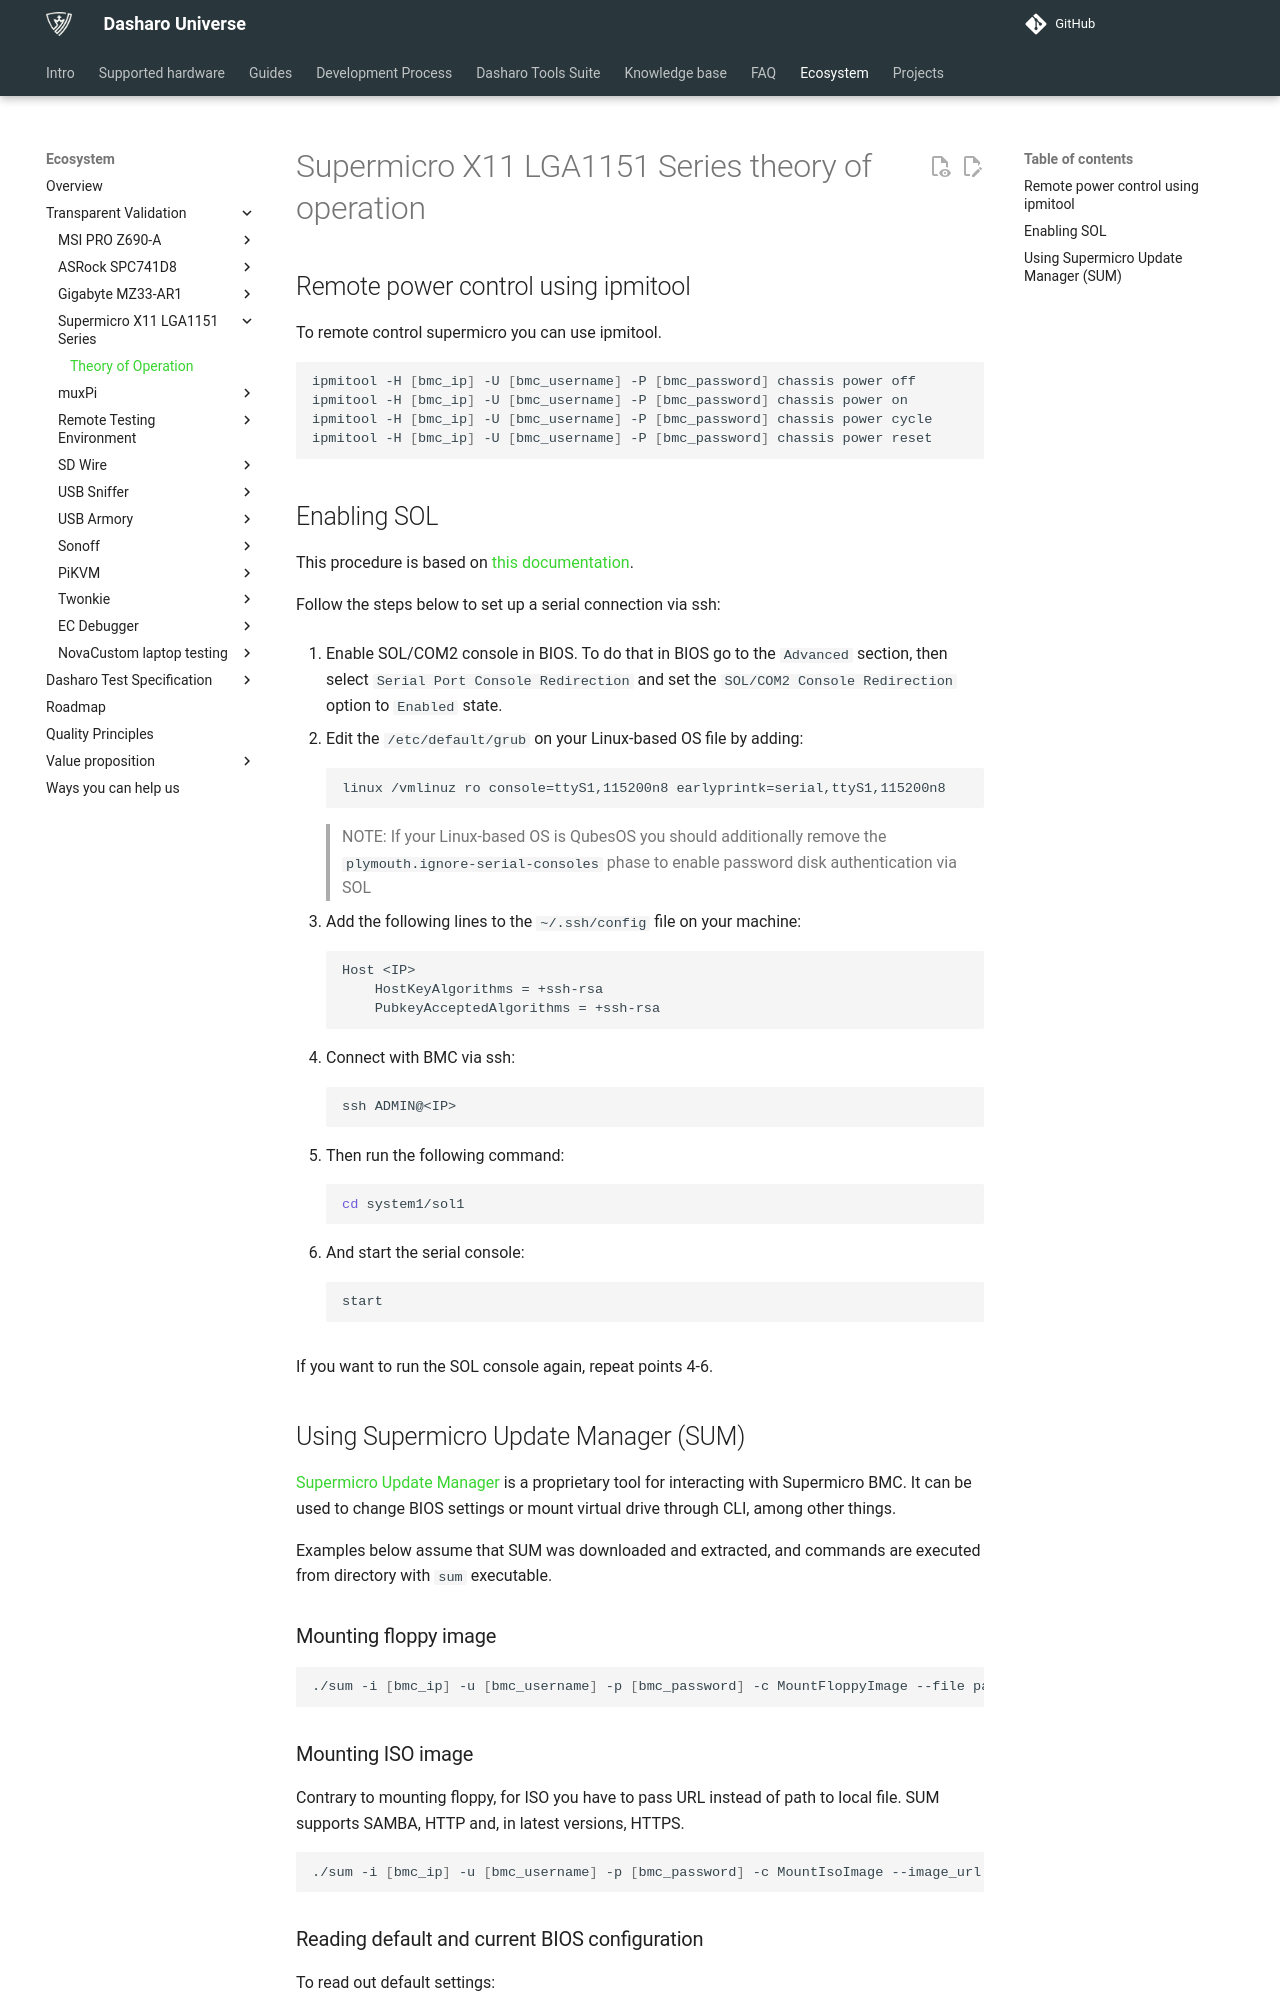

repository: Dasharo/docs · page: transparent-validation/supermicro_x11_lga1151_series/theory-of-operation/index.html · generator: mkdocs

# Supermicro X11 LGA1151 Series theory of operation

## Remote power control using ipmitool

To remote control supermicro you can use ipmitool.

```bash
ipmitool -H [bmc_ip] -U [bmc_username] -P [bmc_password] chassis power off
ipmitool -H [bmc_ip] -U [bmc_username] -P [bmc_password] chassis power on
ipmitool -H [bmc_ip] -U [bmc_username] -P [bmc_password] chassis power cycle
ipmitool -H [bmc_ip] -U [bmc_username] -P [bmc_password] chassis power reset
```

## Enabling SOL

This procedure is based on
[this documentation](https://www.fmad.io/blog/supermicro-serial-kvm).

Follow the steps below to set up a serial connection via ssh:

1. Enable SOL/COM2 console in BIOS. To do that in BIOS go to the `Advanced`
   section, then select `Serial Port Console Redirection` and set the
   `SOL/COM2 Console Redirection` option to `Enabled` state.

1. Edit the `/etc/default/grub` on your Linux-based OS file by adding:

    ```text
    linux /vmlinuz ro console=ttyS1,115200n8 earlyprintk=serial,ttyS1,115200n8
    ```

    > NOTE: If your Linux-based OS is QubesOS you should additionally remove the
      `plymouth.ignore-serial-consoles` phase to enable password disk
      authentication via SOL

1. Add the following lines to the `~/.ssh/config` file on your machine:

    ```text
    Host <IP>
    	HostKeyAlgorithms = +ssh-rsa
    	PubkeyAcceptedAlgorithms = +ssh-rsa
    ```

1. Connect with BMC via ssh:

    ```bash
    ssh ADMIN@<IP>
    ```

1. Then run the following command:

    ```bash
    cd system1/sol1
    ```

1. And start the serial console:

    ```bash
    start
    ```

If you want to run the SOL console again, repeat points 4-6.

## Using Supermicro Update Manager (SUM)

[Supermicro Update Manager](https://www.supermicro.com/en/solutions/management-software/supermicro-update-manager)
is a proprietary tool for interacting with Supermicro BMC. It can be used to
change BIOS settings or mount virtual drive through CLI, among other things.

Examples below assume that SUM was downloaded and extracted, and commands are
executed from directory with `sum` executable.

### Mounting floppy image

```bash
./sum -i [bmc_ip] -u [bmc_username] -p [bmc_password] -c MountFloppyImage --file path/to/file.img
```

### Mounting ISO image

Contrary to mounting floppy, for ISO you have to pass URL instead of path to
local file. SUM supports SAMBA, HTTP and, in latest versions, HTTPS.

```bash
./sum -i [bmc_ip] -u [bmc_username] -p [bmc_password] -c MountIsoImage --image_url http://www.example.com/cd.iso
```
